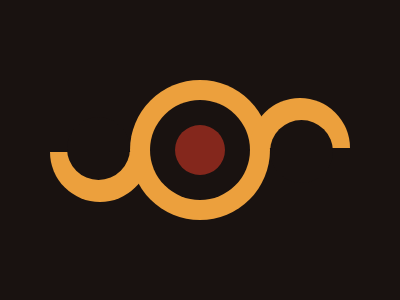

Give the HTML and CSS whose rendering is this image.

<body>
  <div class="left-circle">
    <div class="left-inner"></div>
  </div>
  <div class="circle1">
    <div class="circle2">
      <div class="circle3"></div>
    </div>
  </div>
  <div class="right-circle">
    <div class="right-inner"></div>
  </div>
</body>
<style>
  body {
    background: #191210;
    display: flex;
    justify-content: center;
    align-items: center;
    position: relative;
  }
  .circle1 {
    width: 140px;
    height: 140px;
    background: #ECA03D;
    border-radius: 50%;
    display: flex;
    justify-content: center;
    align-items: center;
  }
  .circle2 {
    width: 100px;
    height: 100px;
    background:#191210;
    border-radius: 50%;
    display: flex;
    justify-content: center;
    align-items: center;
  }
  .circle3 {
    width: 50px;
    height: 50px;
    background: #84271C;
    border-radius: 50%;
  }
  .left-circle {
  width: 100px;
  height: 50px;
  position: absolute;
  left: 42px;
  bottom: 90px;
  background: #ECA03D;
  border-radius: 0 0 10rem 10rem;

}
.right-circle {
  display:flex;
  justify-content: center;
  width: 100px;
  height: 50px;
  position: absolute;
  right: 42px;
  top: 90px;
  background: #ECA03D;
  border-radius: 10rem 10rem 0 0;

}
  .right-inner {
    width: 63px;
    height: 63px;
    background: #191210;
    border-radius: 50%;
    position: absolute;
    top: 22px;
    right: 17px;

  }
    .left-inner {
    width: 63px;
    height: 63px;
    background: #191210;
    border-radius: 50%;
    position: absolute;
    bottom: 22px;
    left: 17px;

  }
</style>

<!-- OBJECTIVE -->
<!-- Write HTML/CSS in this editor and replicate the given target image in the least code possible. What you write here, renders as it is -->

<!-- SCORING -->
<!-- The score is calculated based on the number of characters you use (this comment included :P) and how close you replicate the image. Read the FAQS (https://cssbattle.dev/faqs) for more info. -->

<!-- IMPORTANT: remove the comments before submitting -->
